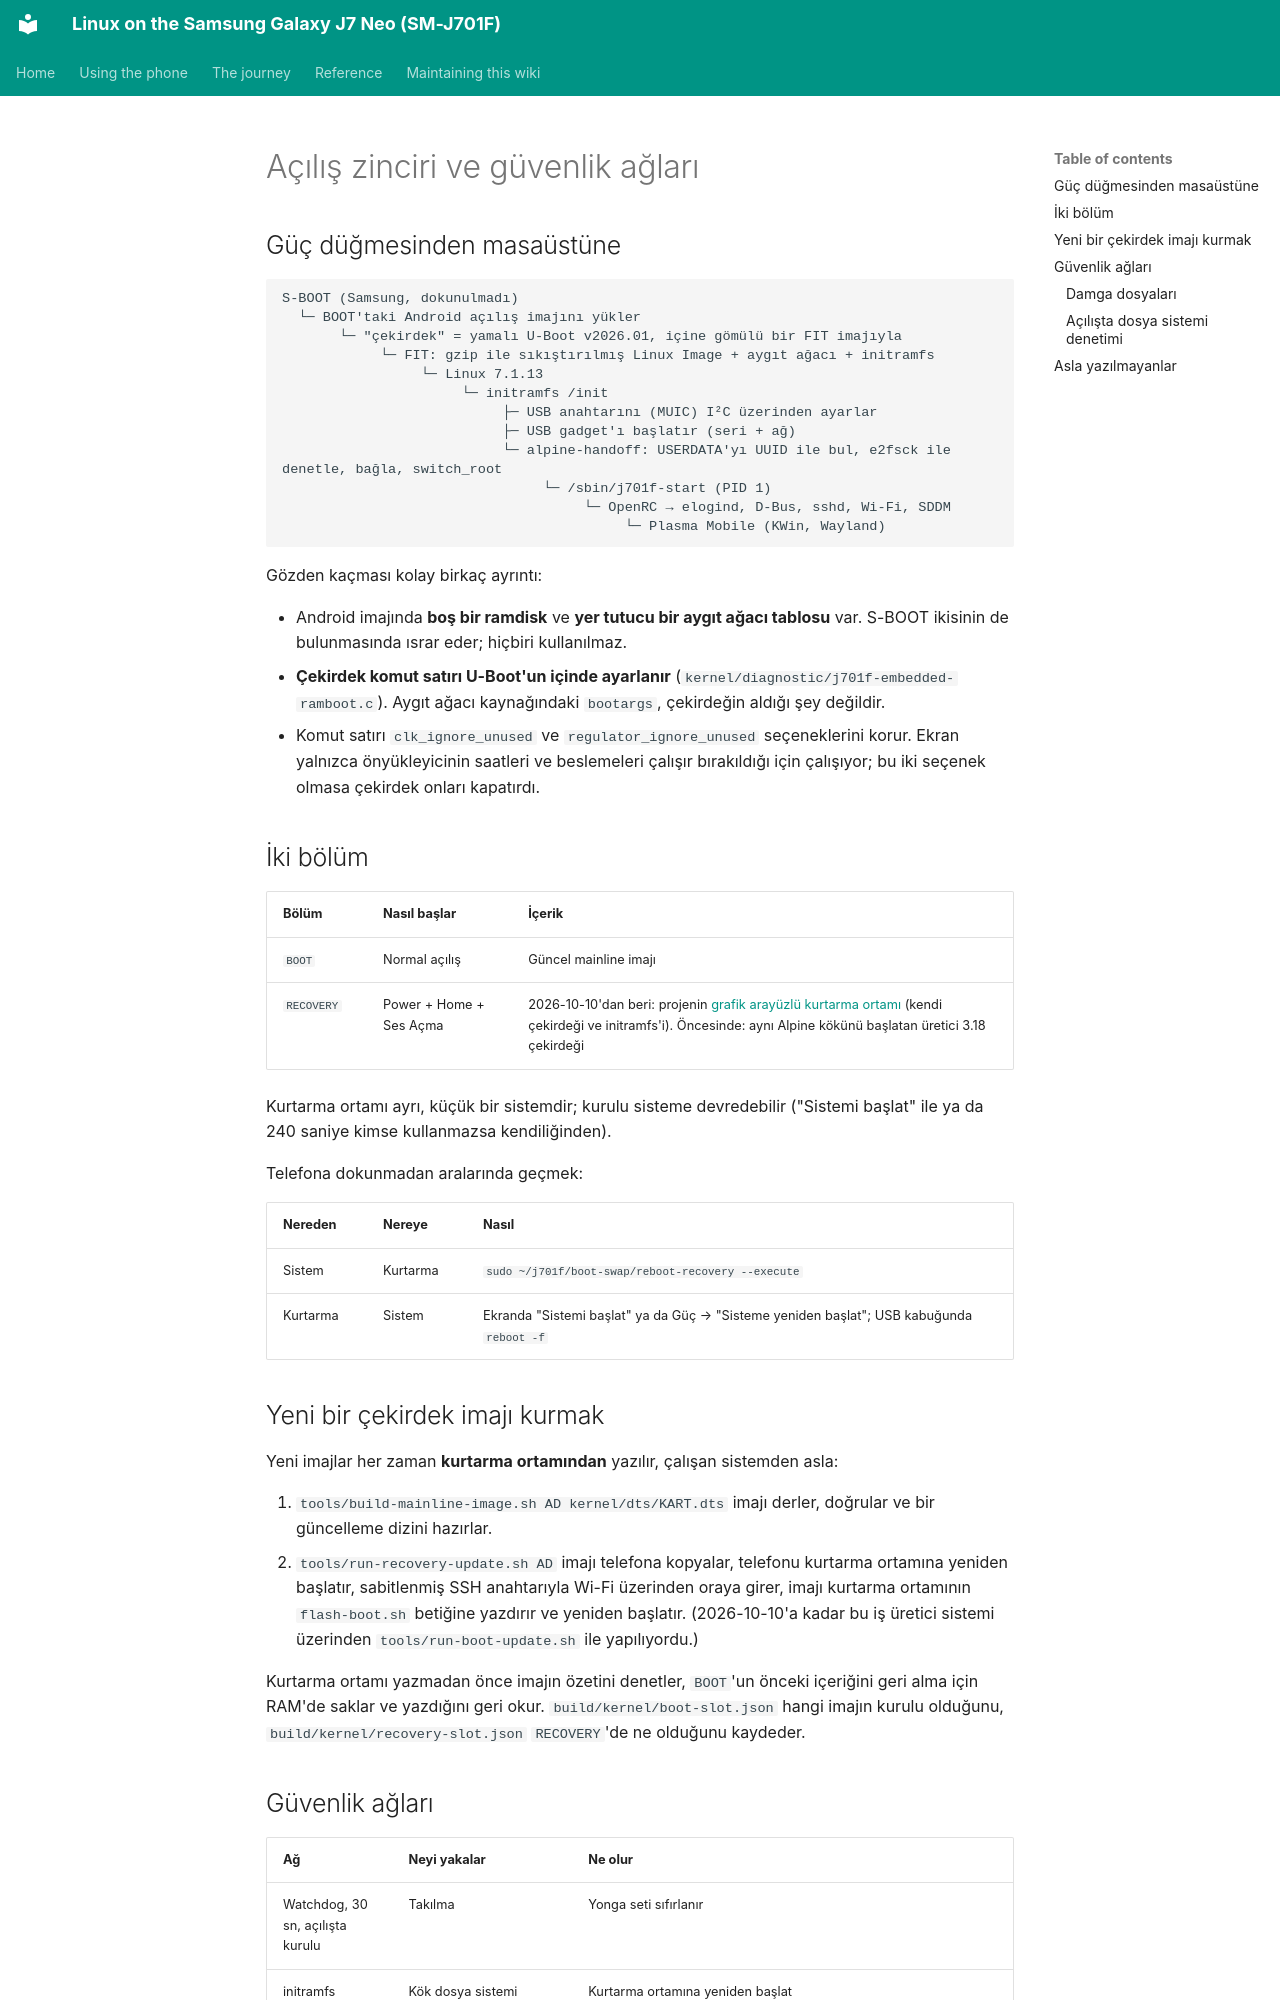

repository: Burak-GGM/j701f-linux · page: reference/boot-chain.tr.html · generator: mkdocs

# Açılış zinciri ve güvenlik ağları

## Güç düğmesinden masaüstüne

```text
S-BOOT (Samsung, dokunulmadı)
  └─ BOOT'taki Android açılış imajını yükler
       └─ "çekirdek" = yamalı U-Boot v2026.01, içine gömülü bir FIT imajıyla
            └─ FIT: gzip ile sıkıştırılmış Linux Image + aygıt ağacı + initramfs
                 └─ Linux 7.1.13
                      └─ initramfs /init
                           ├─ USB anahtarını (MUIC) I²C üzerinden ayarlar
                           ├─ USB gadget'ı başlatır (seri + ağ)
                           └─ alpine-handoff: USERDATA'yı UUID ile bul, e2fsck ile denetle, bağla, switch_root
                                └─ /sbin/j701f-start (PID 1)
                                     └─ OpenRC → elogind, D-Bus, sshd, Wi-Fi, SDDM
                                          └─ Plasma Mobile (KWin, Wayland)
```

Gözden kaçması kolay birkaç ayrıntı:

- Android imajında **boş bir ramdisk** ve **yer tutucu bir aygıt ağacı tablosu** var. S-BOOT ikisinin de bulunmasında ısrar eder; hiçbiri kullanılmaz.
- **Çekirdek komut satırı U-Boot'un içinde ayarlanır** (`kernel/diagnostic/j701f-embedded-ramboot.c`). Aygıt ağacı kaynağındaki `bootargs`, çekirdeğin aldığı şey değildir.
- Komut satırı `clk_ignore_unused` ve `regulator_ignore_unused` seçeneklerini korur. Ekran yalnızca önyükleyicinin saatleri ve beslemeleri çalışır bırakıldığı için çalışıyor; bu iki seçenek olmasa çekirdek onları kapatırdı.

## İki bölüm

| Bölüm | Nasıl başlar | İçerik |
| --- | --- | --- |
| `BOOT` | Normal açılış | Güncel mainline imajı |
| `RECOVERY` | Power + Home + Ses Açma | 2026-10-10'dan beri: projenin [grafik arayüzlü kurtarma ortamı](recovery.md) (kendi çekirdeği ve initramfs'i). Öncesinde: aynı Alpine kökünü başlatan üretici 3.18 çekirdeği |

Kurtarma ortamı ayrı, küçük bir sistemdir; kurulu sisteme devredebilir ("Sistemi başlat" ile ya da 240 saniye kimse kullanmazsa kendiliğinden).

Telefona dokunmadan aralarında geçmek:

| Nereden | Nereye | Nasıl |
| --- | --- | --- |
| Sistem | Kurtarma | `sudo ~/j701f/boot-swap/reboot-recovery --execute` |
| Kurtarma | Sistem | Ekranda "Sistemi başlat" ya da Güç → "Sisteme yeniden başlat"; USB kabuğunda `reboot -f` |

## Yeni bir çekirdek imajı kurmak

Yeni imajlar her zaman **kurtarma ortamından** yazılır, çalışan sistemden asla:

1. `tools/build-mainline-image.sh AD kernel/dts/KART.dts` imajı derler, doğrular ve bir güncelleme dizini hazırlar.
2. `tools/run-recovery-update.sh AD` imajı telefona kopyalar, telefonu kurtarma ortamına yeniden başlatır, sabitlenmiş SSH anahtarıyla Wi-Fi üzerinden oraya girer, imajı kurtarma ortamının `flash-boot.sh` betiğine yazdırır ve yeniden başlatır. (2026-10-10'a kadar bu iş üretici sistemi üzerinden `tools/run-boot-update.sh` ile yapılıyordu.)

Kurtarma ortamı yazmadan önce imajın özetini denetler, `BOOT`'un önceki içeriğini geri alma için RAM'de saklar ve yazdığını geri okur. `build/kernel/boot-slot.json` hangi imajın kurulu olduğunu, `build/kernel/recovery-slot.json` `RECOVERY`'de ne olduğunu kaydeder.
